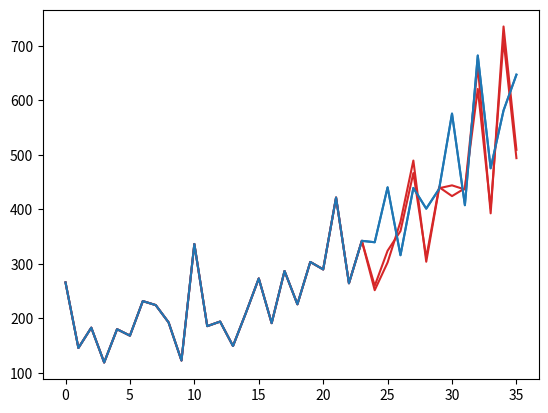

This chart was generated by the following Python code:

class Model():

    def fit(self, data):
        pass
    
    def predict(self, data):
        pass


class IncrementModel(Model):

    def __str__(self):
        return 'IncrementModel'

    def compute_avg_increment(self, data):
        # Variabile di supporto per il valore precedente
        prev_item = None

        # Preparo una variabile di supporto per calcolare l'incremento medio
        increments = 0
        
        # Processo i mesi in input su cui fare la predizione
        for item in data:

            # Caloclo l'incremento ma non se son o al primo
            # giro ovvero se non e' definito il "prev_item"
            if prev_item is not None:
                increments += item - prev_item

            # Assegno questo valore come precedente
            prev_item = item

        # Calcolo l'incremento medio divivendo la somam degli incrmenti sul totale dei dati (meno uno)
        avg_increment = increments / (len(data)-1)
        
        return avg_increment

    def predict(self, predict_data):
        
        #Calcolo l'incremento medio sui dati della predict
        avg_increment = self.compute_avg_increment(predict_data)

        # Torno la predizione (incremento medio sommato all'ultimo valore)
        return predict_data[-1] + avg_increment


class FitIncrementModel(IncrementModel):

    def __str__(self):
        return 'FitIncrementModel'

    def fit(self, fit_data):

        # Calcolo l'incremento medio sui dati di fit
        self.global_avg_increment = self.compute_avg_increment(fit_data)

    def predict(self, predict_data):
        
        # Chiamo la predict della classe genitore "IncrementModel"
        parent_prediction = super().predict(predict_data)

        # Sottraggo l'ultimo valore alla predizione del genitore
        # cosi' da avre l'incremento "originale"
        parent_predict_increment = parent_prediction - predict_data[-1]

        # Ora medio l'incremento del fit con quello della predict
        prediction_increment = (self.global_avg_increment + parent_predict_increment) / 2

        # E lo ri-sommo all'ultimo elemento
        prediction = predict_data[-1] + prediction_increment

        return prediction


#=========================================#
#        Corpo del programma              #
#=========================================#

# Mini-dataset di test
test_fit_data = [8,19,31,41]
test_predict_data = [50,52,60]

# Test rapido su IncrementModel (non unit test in questo caso)
increment_model = IncrementModel()
prediction = increment_model.predict(test_predict_data) 
if not prediction == 65:
    raise Exception('IncrementModel sul dataset di test non mi torna 65 ma "{}"'.format(prediction))
else:
    print('IncrementModel test passed')

# Test rapido su FitIncrementModel (non unit test in questo caso)
fit_increment_model = FitIncrementModel()
fit_increment_model.fit(test_fit_data)
prediction = fit_increment_model.predict(test_predict_data)
if not prediction == 68:
    raise Exception('FitIncrementModel sul dataset di test non mi torna 68 ma "{}"'.format(prediction))
else:
    print('FitIncrementModel test passed')

# Linea vuota
print('')
 

# I dati delle mie vendite di shampoo. In questo caso le sto direttamente scrivendo nel codice,
# ma nella realta' avrei usato l'oggetto CSVFile e caricato i dati dal file. Ma cosi' evito di
# avere troppe cose su cui sto lavorando assieme, e visto che i dati sono piccoli, posso farlo
# ed e' comodo (se avevo migliaia di valori forse era meglio di no).
shampoo_sales = [266.0, 145.9, 183.1, 119.3, 180.3, 168.5, 231.8, 224.5, 192.8, 122.9, 336.5, 185.9, 194.3, 149.5, 210.1, 273.3, 191.4, 287.0, 226.0, 303.6, 289.9, 421.6, 264.5, 342.3, 339.7, 440.4, 315.9, 439.3, 401.3, 437.4, 575.5, 407.6, 682.0, 475.3, 581.3, 646.9]

# Definiscxo quanti mesi usare per la valutazione
# che verranno sottratti al dataset nel caso del fit
eval_months = 12
cutoff_month = len(shampoo_sales) - eval_months

# Istanzio nuovo modello senza fit
increment_model = IncrementModel()

# Istanzio nuovo modello con fit
fit_increment_model = FitIncrementModel()
# Fitto sui dati fino al mese di cutoff
fit_increment_model.fit(shampoo_sales[0:cutoff_month])

# Metto entrambi i modelli in una lista
models = [increment_model, fit_increment_model]

# Swicth per il plot (se messo a True bisogna chiudere la finestra del plot 
# per far proseguire il programma dopo la valutazione del primo modello)
plot = True

# Valuto entrambi i modelli
for model in models:

    error = 0
    print('Evaluating model "{}"'.format(model))

    # Predizioni sul dataset di "valutazione" ovvero le vendite
    # dello shampoo dal mese di cutoff in poi
    predictions = []
    for i in range(eval_months):
        predict_data = shampoo_sales[cutoff_month+i-3-1:cutoff_month+i-1]
        prediction = model.predict(predict_data)
        real = shampoo_sales[cutoff_month+i]
        print('"{}" (pred) vs "{}" (real)'.format(int(prediction), int(real)))

        # Aggiungo se volessi poi plottare
        predictions.append(prediction)

        error += abs(prediction - shampoo_sales[cutoff_month+i])
    
    error = error / eval_months

    print('Average error: "{}"\n'.format(error))

    # Plotto se richiesto
    if plot:
        from matplotlib import  pyplot
        pyplot.plot(shampoo_sales[0:cutoff_month] + predictions, color='tab:red')
        pyplot.plot(shampoo_sales, color='tab:blue')
        pyplot.show()
